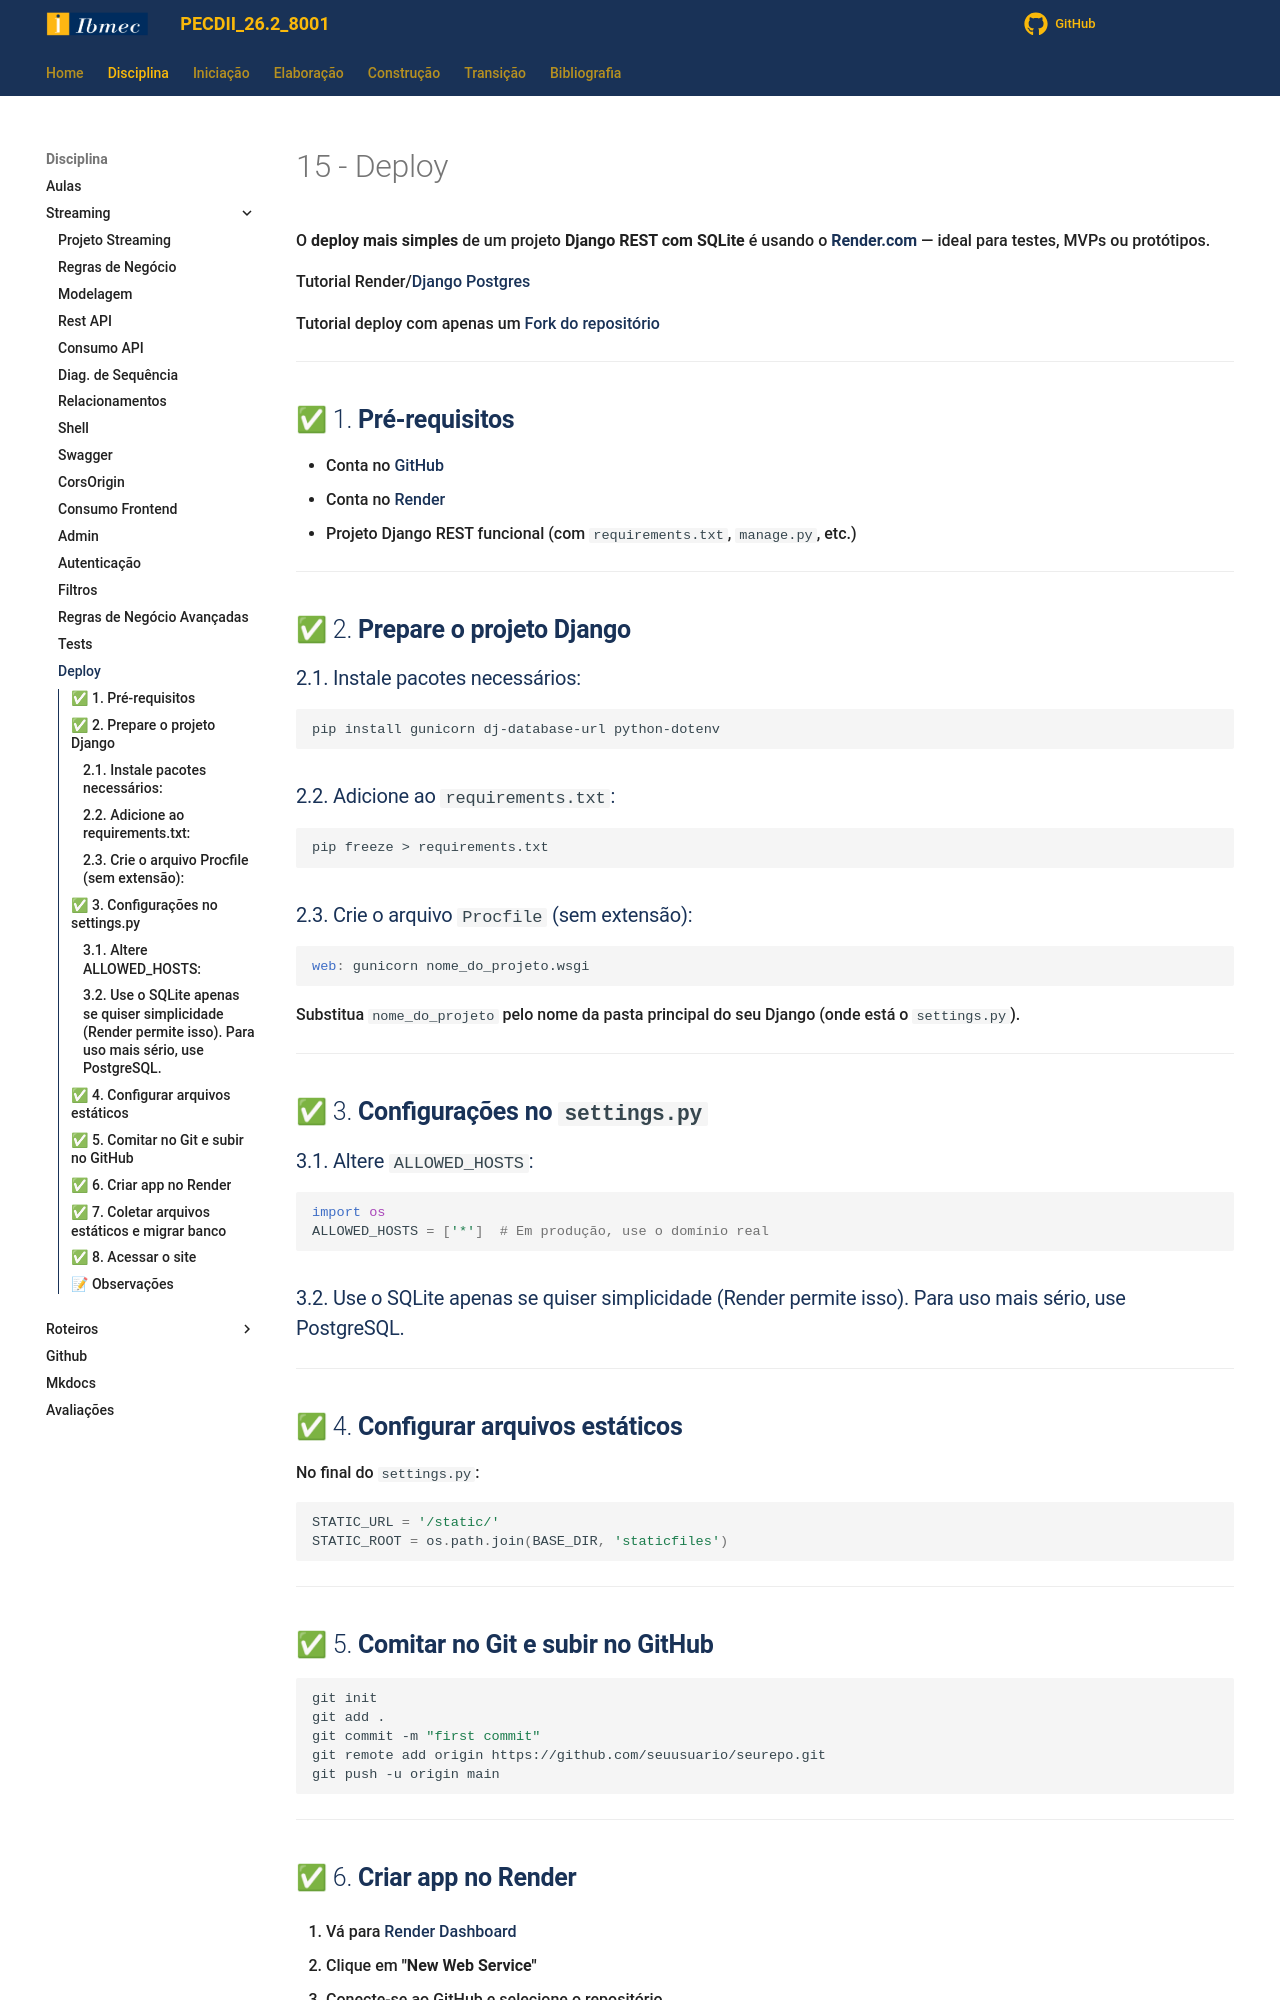

repository: jonh-carvalho/PECDII_26.2_8001 · page: Disciplina/Roteiros/Construcao/Streaming/15_Deploy/index.html · generator: mkdocs

# 15 - Deploy

O **deploy mais simples** de um projeto **Django REST com SQLite** é usando o **[Render.com](https://render.com/)** — ideal para testes, MVPs ou protótipos.

Tutorial Render/[Django Postgres](https://render.com/docs/deploy-django)

Tutorial deploy com apenas um [Fork do repositório](https://github.com/render-examples/django)

---

## ✅ 1. **Pré-requisitos**

* Conta no [GitHub](https://github.com/)
* Conta no [Render](https://render.com/)
* Projeto Django REST funcional (com `requirements.txt`, `manage.py`, etc.)

---

## ✅ 2. **Prepare o projeto Django**

### 2.1. Instale pacotes necessários:

```bash
pip install gunicorn dj-database-url python-dotenv
```

### 2.2. Adicione ao `requirements.txt`:

```bash
pip freeze > requirements.txt
```

### 2.3. Crie o arquivo `Procfile` (sem extensão):

```procfile
web: gunicorn nome_do_projeto.wsgi
```

Substitua `nome_do_projeto` pelo nome da pasta principal do seu Django (onde está o `settings.py`).

---

## ✅ 3. **Configurações no `settings.py`**

### 3.1. Altere `ALLOWED_HOSTS`:

```python
import os
ALLOWED_HOSTS = ['*']  # Em produção, use o domínio real
```

### 3.2. Use o SQLite apenas se quiser simplicidade (Render permite isso). Para uso mais sério, use PostgreSQL.

---

## ✅ 4. **Configurar arquivos estáticos**

No final do `settings.py`:

```python
STATIC_URL = '/static/'
STATIC_ROOT = os.path.join(BASE_DIR, 'staticfiles')
```

---

## ✅ 5. **Comitar no Git e subir no GitHub**

```bash
git init
git add .
git commit -m "first commit"
git remote add origin https://github.com/seuusuario/seurepo.git
git push -u origin main
```

---
